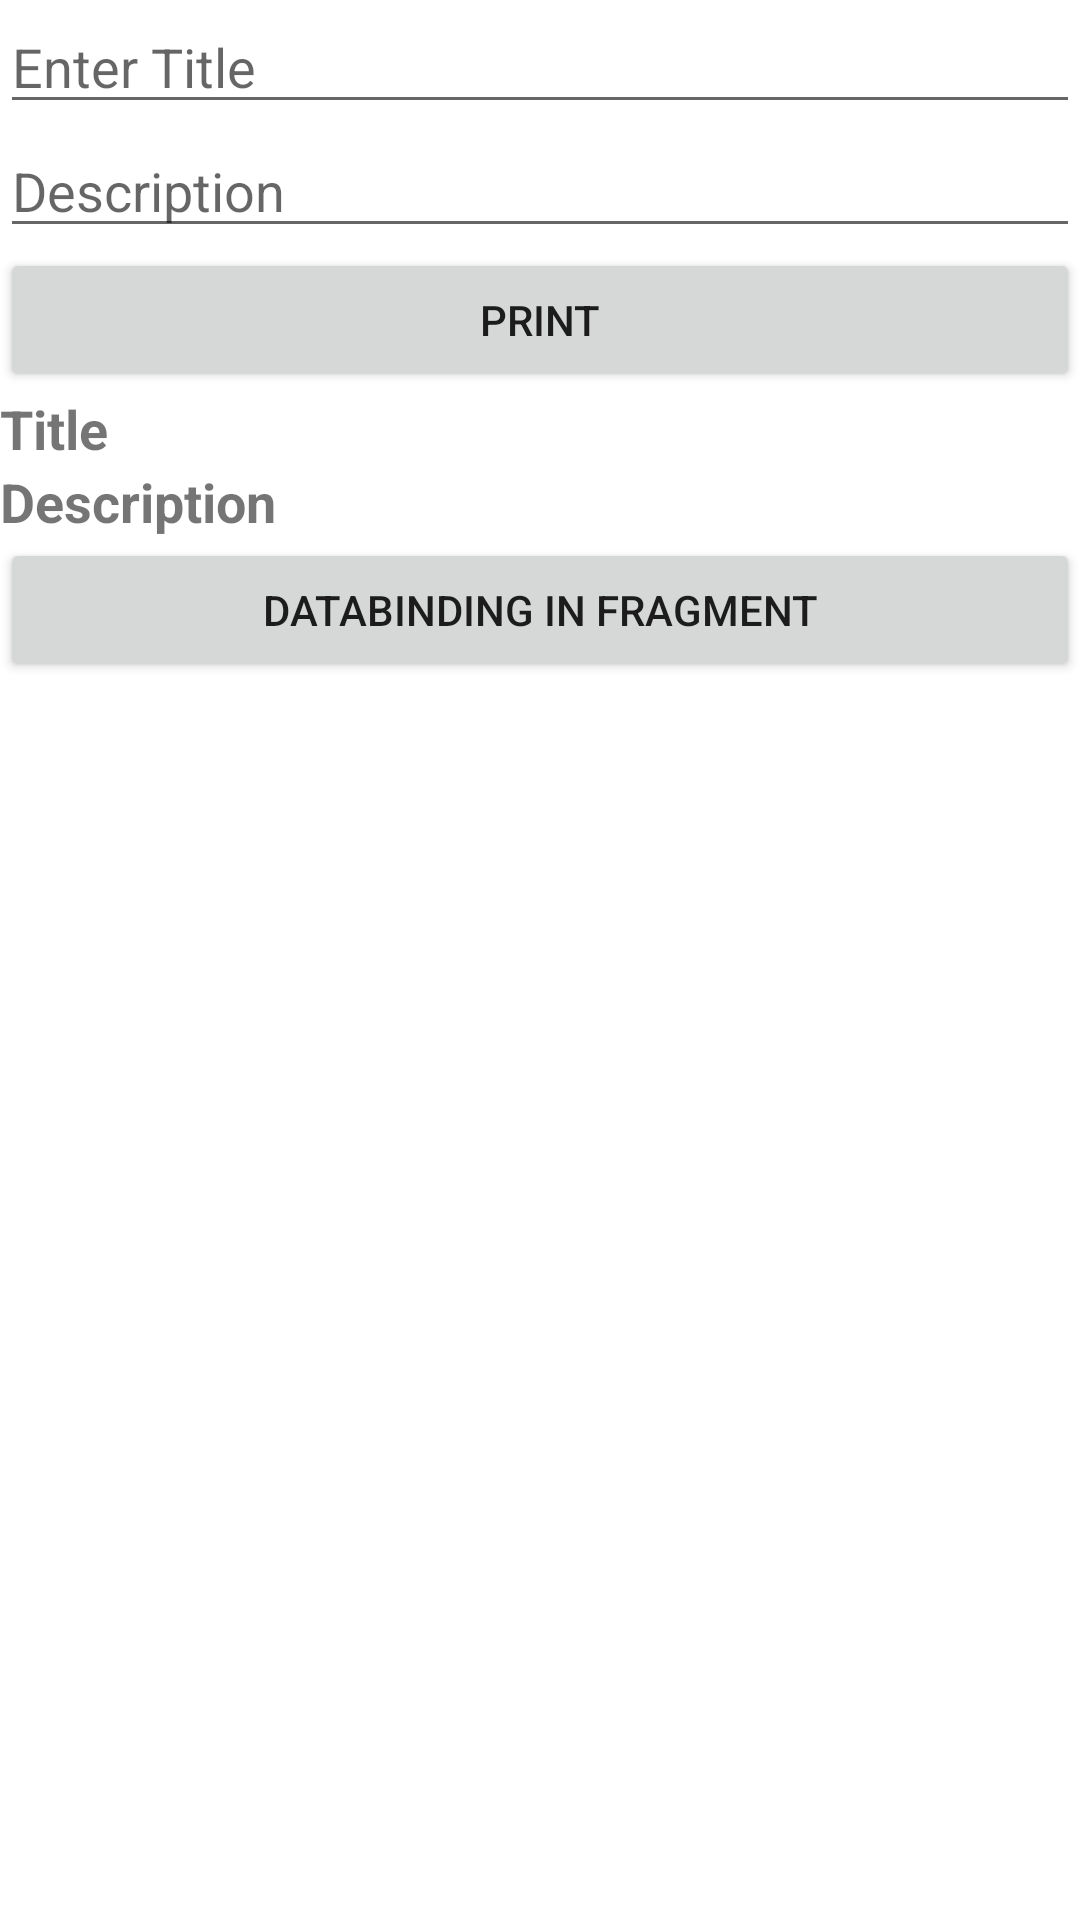

The Android layout XML behind this screen, and the referenced resources:
<!-- AndroidManifest.xml: application theme Theme.DataBindingInFragments -->
<!-- res/layout/activity_main.xml -->
<?xml version="1.0" encoding="utf-8"?>
<layout xmlns:android="http://schemas.android.com/apk/res/android"
    xmlns:app="http://schemas.android.com/apk/res-auto"
    xmlns:tools="http://schemas.android.com/tools">

    <data>
        <variable
            name="TitleStr"
            type="String" />
        <variable
            name="DesStr"
            type="String" />
    </data>

    <LinearLayout
        android:layout_width="match_parent"
        android:layout_height="match_parent"
        android:orientation="vertical"
        tools:context=".MainActivity">

        <EditText
            android:id="@+id/edTitle"
            android:layout_width="match_parent"
            android:layout_height="wrap_content"
            android:hint="Enter Title" />

        <EditText
            android:id="@+id/edDis"
            android:layout_width="match_parent"
            android:layout_height="wrap_content"
            android:hint="Description" />

        <Button
            android:id="@+id/button"
            android:layout_width="match_parent"
            android:layout_height="wrap_content"
            android:text="Print" />

        <TextView
            android:id="@+id/t1"
            android:layout_width="match_parent"
            android:layout_height="wrap_content"
            android:text="@{TitleStr,default=Title}"
            android:textSize="18dp"
            android:textStyle="bold" />

        <TextView
            android:id="@+id/t2"
            android:layout_width="match_parent"
            android:layout_height="wrap_content"
            android:text="@{DesStr,default=Description}"
            android:textSize="18dp"
            android:textStyle="bold" />
        <Button
            android:id="@+id/fragmentButton"
            android:layout_width="match_parent"
            android:layout_height="wrap_content"
            android:text="DataBinding in Fragment">

        </Button>

    </LinearLayout>
</layout>
<!-- resources referenced by this layout -->
<resources>
  <style name="Theme.DataBindingInFragments" parent="Theme.MaterialComponents.DayNight.DarkActionBar">
          
          <item name="colorPrimary">@color/purple_500</item>
          <item name="colorPrimaryVariant">@color/purple_700</item>
          <item name="colorOnPrimary">@color/white</item>
          
          <item name="colorSecondary">@color/teal_200</item>
          <item name="colorSecondaryVariant">@color/teal_700</item>
          <item name="colorOnSecondary">@color/black</item>
          
          <item name="android:statusBarColor">?attr/colorPrimaryVariant</item>
          
      </style>
  <!-- not gathered from this repository: default colours our renderer supplied (Android Studio template values) -->
  <color name="purple_500">#FF6200EE</color>
  <color name="purple_700">#FF3700B3</color>
  <color name="teal_200">#FF03DAC5</color>
  <color name="teal_700">#FF018786</color>
  <color name="black">#FF000000</color>
  <color name="white">#FFFFFFFF</color>
</resources>
